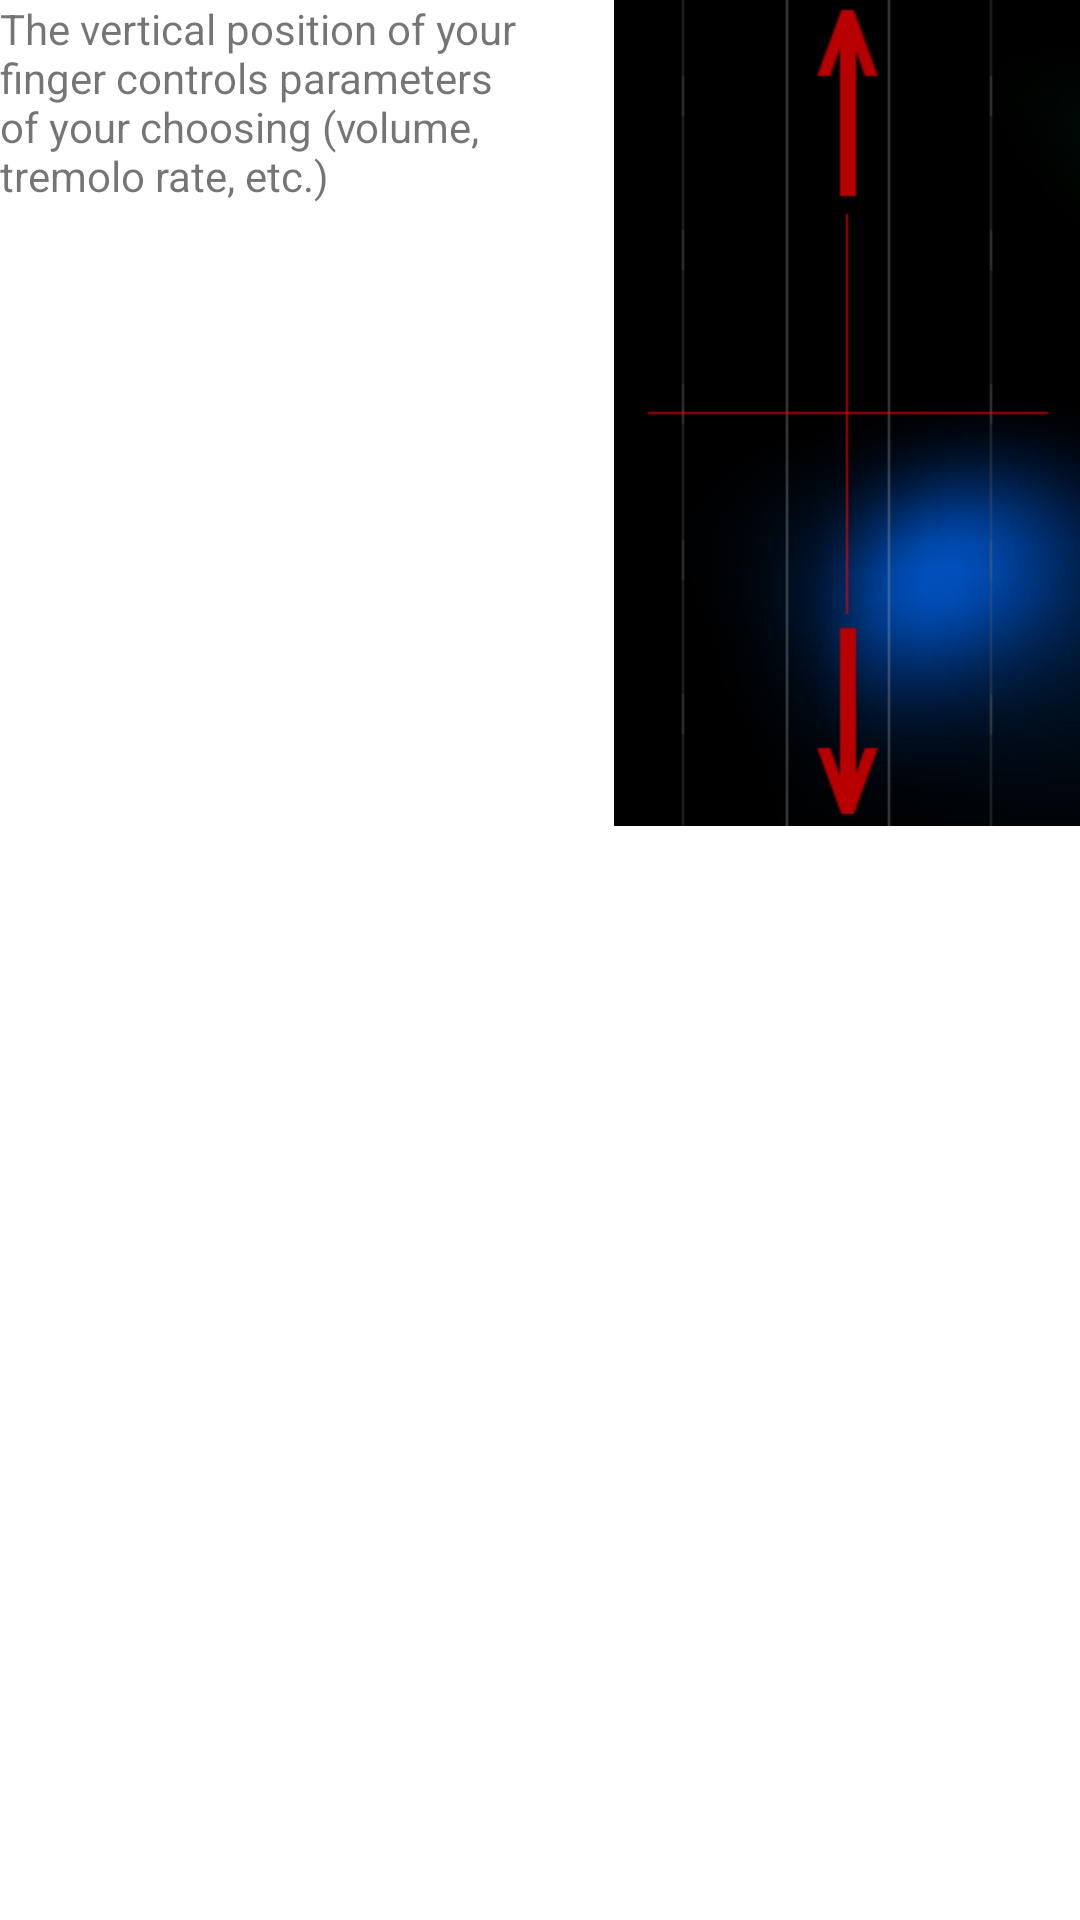

Write the Android layout XML for this screen, with the resource values it uses.
<!-- AndroidManifest.xml: fallback theme Theme.MaterialComponents.DayNight.NoActionBar -->
<!-- res/layout/demoscreen2.xml -->
<?xml version="1.0" encoding="utf-8"?>
<RelativeLayout xmlns:android="http://schemas.android.com/apk/res/android"
	style="@style/TutorialBox"
    android:orientation="horizontal" >
    
    <TextView
        android:id="@+id/textView2"
        android:layout_width="match_parent"
        android:layout_height="wrap_content"
        android:text="@string/tutorial_dialog_keyboardvert" 
        android:layout_toLeftOf="@+id/leftalign"
        android:layout_alignParentTop="true"
        />

    <ImageView
        android:id="@+id/leftalign"
        android:paddingLeft="10dp"
        android:layout_width="wrap_content"
        android:layout_height="wrap_content"
        android:layout_alignParentRight="true"
        android:src="@drawable/demo_yaxis"/>

</RelativeLayout>
<!-- resources referenced by this layout -->
<resources>
  <!-- drawable demo_yaxis: png bitmap (drawable-hdpi, 16730 bytes) -->
  <string name="tutorial_dialog_keyboardvert">The vertical position of your finger controls parameters of your choosing (volume, tremolo rate, etc.)</string>
  <style name="TutorialBox">
          <item name="android:layout_width">380dp</item>
          <item name="android:layout_height">wrap_content</item>
      </style>
</resources>
